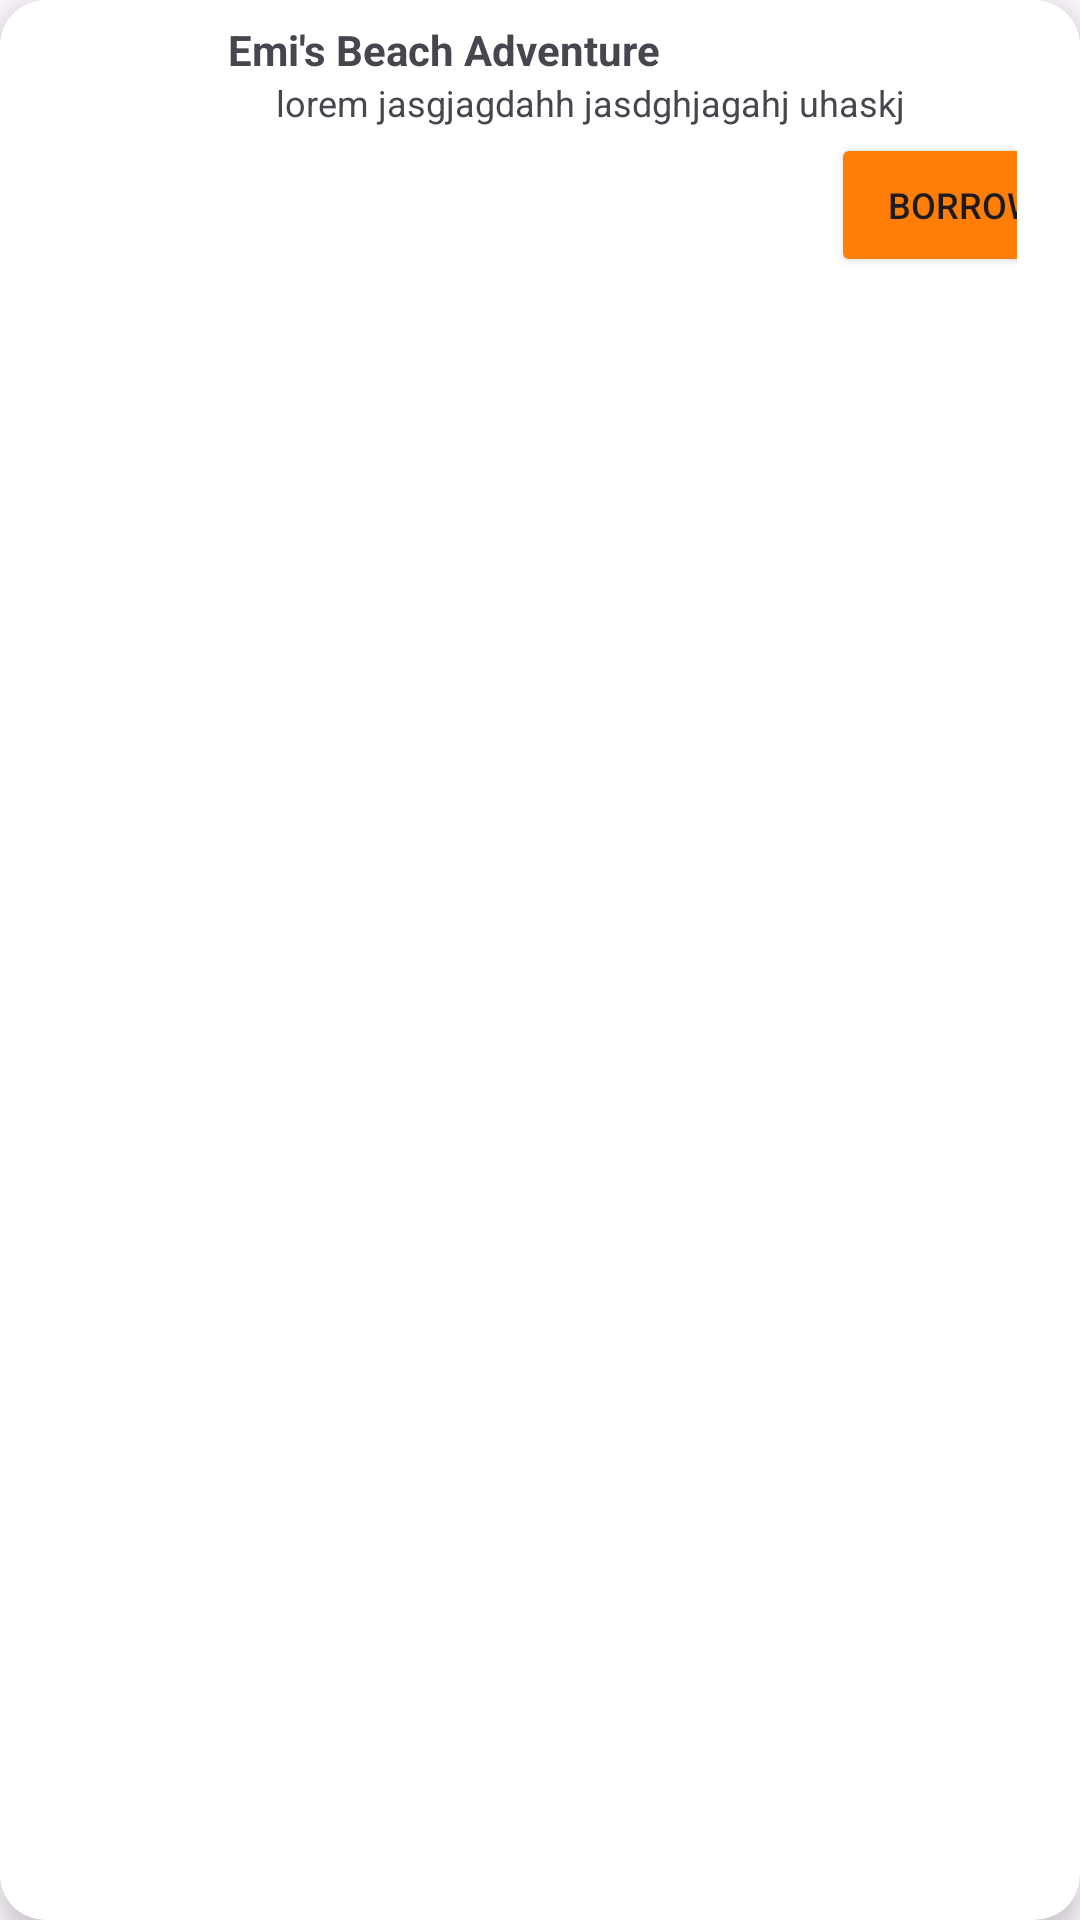

Produce the Android XML layout that renders to this screen, including the resource entries it uses.
<!-- AndroidManifest.xml: application theme Theme.ProjectBP2710 -->
<!-- res/layout/card_layout_home.xml -->
<?xml version="1.0" encoding="utf-8"?>
<androidx.cardview.widget.CardView xmlns:android="http://schemas.android.com/apk/res/android"
    android:layout_width="match_parent"
    android:layout_height="wrap_content"
    xmlns:app="http://schemas.android.com/apk/res-auto"
    android:id="@+id/card_home"
    android:layout_margin="5dp"
    app:cardCornerRadius="15dp"
    app:cardElevation="5dp"
    app:contentPadding="5dp"
    >

    <androidx.constraintlayout.widget.ConstraintLayout
        android:layout_width="match_parent"
        android:layout_height="85dp"
        android:layout_marginStart="16dp"
        android:layout_marginTop="2dp"
        android:layout_marginEnd="16dp"
        app:layout_constraintEnd_toEndOf="parent"
        app:layout_constraintHorizontal_bias="0.0"
        app:layout_constraintStart_toStartOf="parent"
        app:layout_constraintTop_toBottomOf="@+id/textViewRECOMENDED">

        <ImageView
            android:id="@+id/imageViewBook"
            android:layout_width="55dp"
            android:layout_height="85dp"
          android:src="@drawable/book1"
            app:layout_constraintBottom_toBottomOf="parent"
            app:layout_constraintStart_toStartOf="parent"
            app:layout_constraintTop_toTopOf="parent" />

        <TextView
            android:id="@+id/textViewTitle"
            android:layout_width="0dp"
            android:layout_height="wrap_content"
            android:text="Emi's Beach Adventure"
            android:textStyle="bold"
            app:layout_constraintEnd_toEndOf="parent"
            app:layout_constraintStart_toEndOf="@+id/imageViewBook"
            app:layout_constraintTop_toTopOf="parent" />

        <TextView
            android:id="@+id/textViewDesc"
            android:layout_width="0dp"
            android:layout_height="wrap_content"
            android:layout_marginStart="16dp"
            android:text="lorem jasgjagdahh jasdghjagahj uhaskj "
            android:textSize="12dp"
            app:layout_constraintEnd_toEndOf="parent"
            app:layout_constraintStart_toEndOf="@+id/imageViewBook"
            app:layout_constraintTop_toBottomOf="@id/textViewTitle" />
        <Button
            android:layout_width="wrap_content"
            android:layout_height="wrap_content"
            android:layout_marginStart="256dp"
            android:layout_marginTop="2dp"
            android:layout_marginEnd="16dp"
            android:backgroundTint="#FE7E07"
            android:text="Borrow"
            android:textSize="12sp"
            app:layout_constraintBottom_toBottomOf="parent"
            app:layout_constraintEnd_toEndOf="perent"
            app:layout_constraintStart_toStartOf="parent"
            app:layout_constraintTop_toBottomOf="@id/textViewDesc"
            app:layout_constraintVertical_bias="0.0" />
    </androidx.constraintlayout.widget.ConstraintLayout>
</androidx.cardview.widget.CardView>
<!-- resources referenced by this layout -->
<resources>
  <style name="Theme.ProjectBP2710" parent="Base.Theme.ProjectBP2710" />
  <style name="Base.Theme.ProjectBP2710" parent="Theme.Material3.DayNight.NoActionBar">
          
          
      </style>
</resources>
